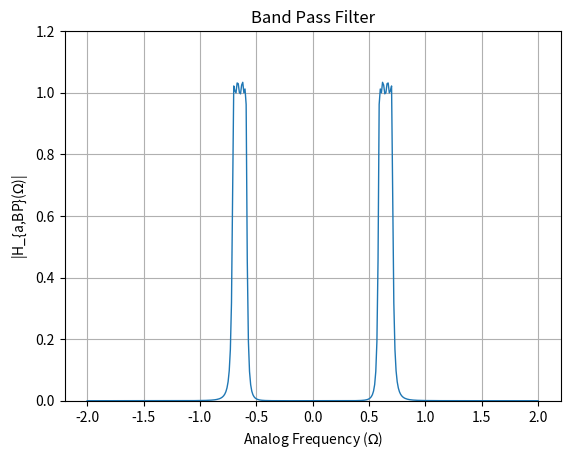

This chart was generated by the following Python code:
import numpy as np
import matplotlib.pyplot as plt

# Given parameters
s1 = -0.1907 - 1.0322j
s2 = -0.4604 - 0.4276j
s3 = -0.4604 + 0.4276j
s4 = -0.1907 + 1.0322j
epsilon = 0.3
Omega_Lp = 1

# Define denominator polynomial
den = np.poly([s1, s2, s3, s4])

# Define frequency range
w = np.arange(-2, 2.01, 0.01)

G_LP = 0.4166
num = G_LP

Omega_p1 = 0.5913
Omega_p2 = 0.702

Omega_s1 = 0.5662
Omega_s2 = 0.7361

# Define parameters for transformation
B = 0.1107
Omega0 = 0.644

# Perform transformation to get s_L
s_L = (1j * w)**2 + Omega0**2
s_L = s_L / (B * (1j * w))

# Band pass gain
G_bp = 1.0370

# Substitute s = jw into H(s)
H = G_bp * (num / np.polyval(den, s_L))

# Plot magnitude response for H(s)
plt.figure()
plt.plot(w, abs(H), linewidth=1)
plt.title('Band Pass Filter')
plt.xlabel('Analog Frequency ($\Omega$)')
plt.ylabel('|H_{a,BP}($\Omega$)|')
plt.grid(True)
plt.ylim(0, 1.2)
plt.savefig("Band_Pass_Filter.png")
